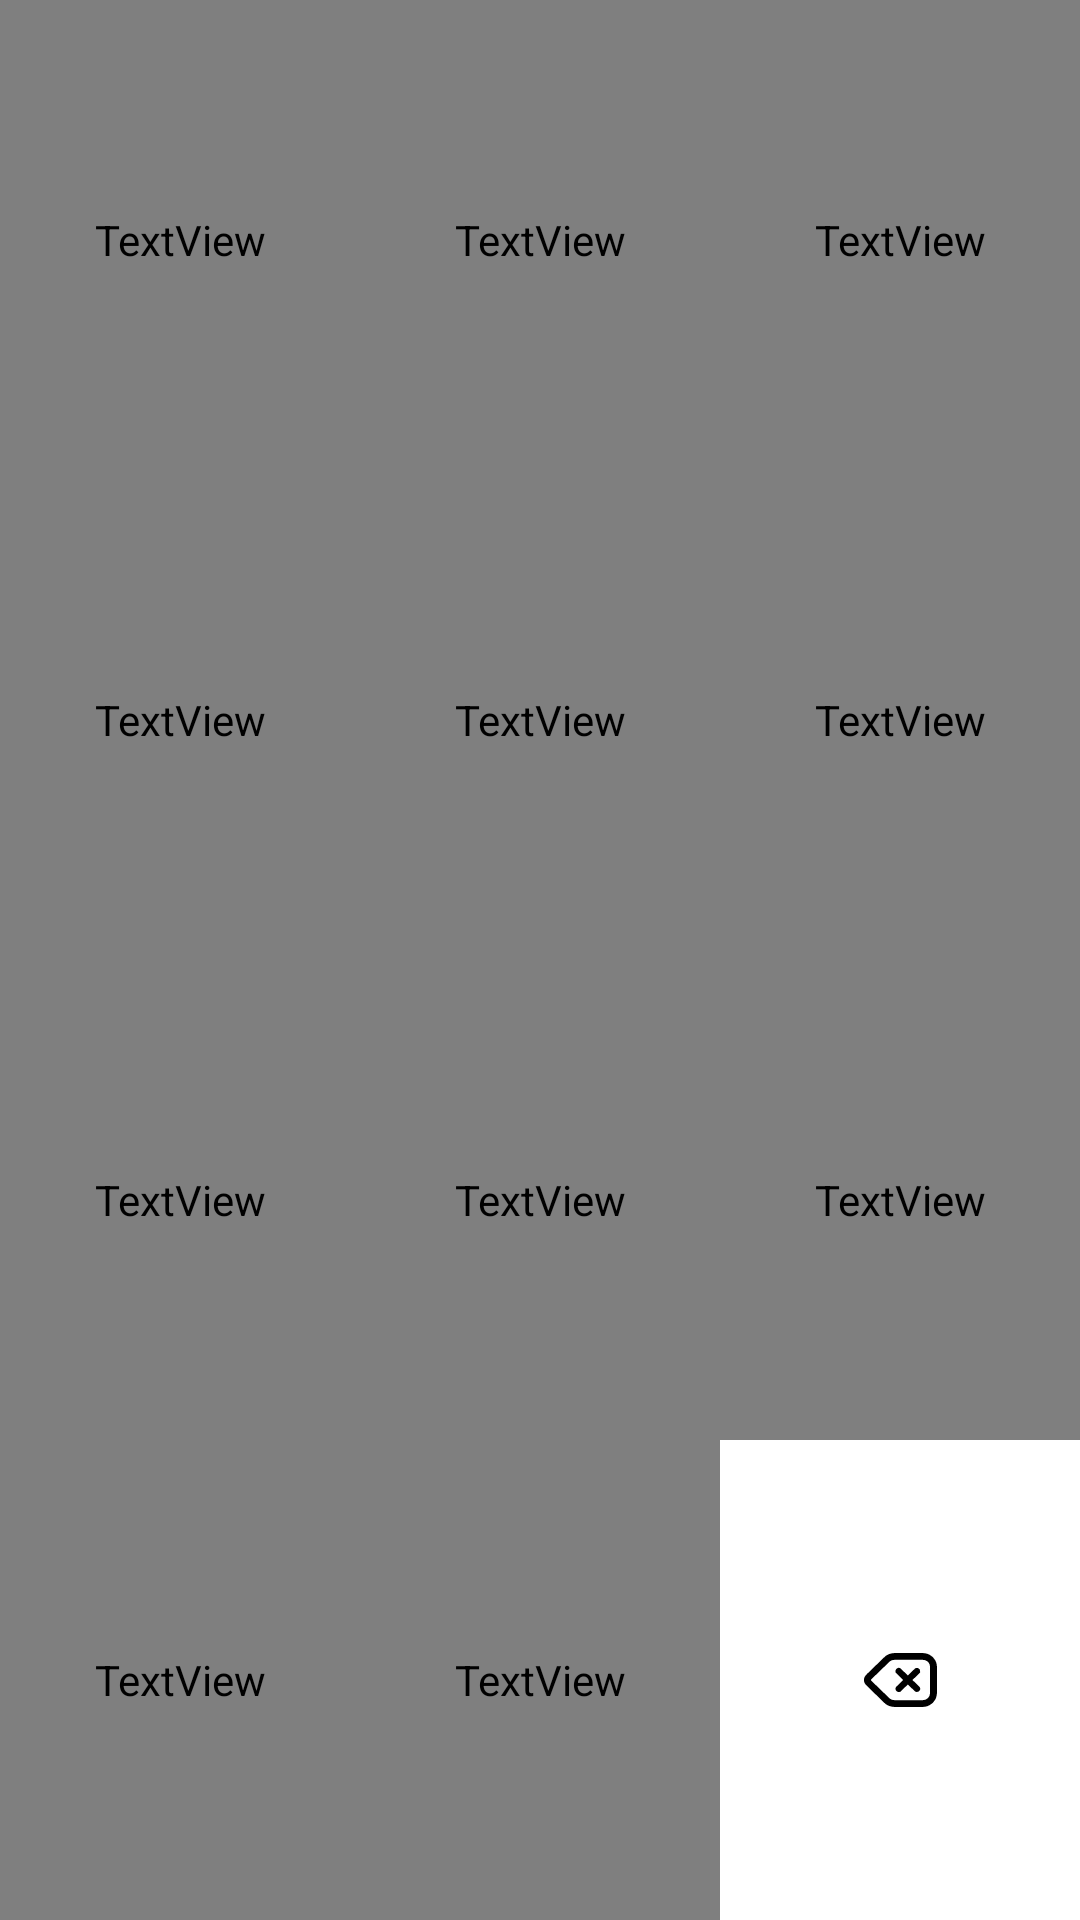

Produce the Android XML layout that renders to this screen, including the resource entries it uses.
<!-- AndroidManifest.xml: application theme Theme.MomoGrow -->
<!-- res/layout/custom_keyboard.xml -->
<?xml version="1.0" encoding="utf-8"?>
<LinearLayout xmlns:android="http://schemas.android.com/apk/res/android"
    android:layout_width="match_parent"
    android:layout_height="wrap_content"
    android:filterTouchesWhenObscured="true"
    android:orientation="vertical">

    <View
        android:layout_width="match_parent"
        android:layout_height="@dimen/_3sdp"


        android:background="@color/seprator_color" />


    <LinearLayout
        android:layout_width="match_parent"
        android:layout_height="wrap_content"
        android:layout_weight="1"
        android:orientation="horizontal">

        <View
            android:layout_width="@dimen/_3sdp"
            android:layout_height="match_parent"


            android:background="@color/seprator_color" />

        <LinearLayout
            android:layout_width="match_parent"
            android:layout_height="wrap_content"
            android:layout_above="@+id/txt_next"
            android:layout_below="@+id/liner_header"
            android:layout_weight="1"
            android:orientation="vertical">


            <LinearLayout
                android:layout_width="match_parent"
                android:layout_height="0sp"
                android:layout_weight="1"
                android:gravity="center"
                android:orientation="horizontal"
                android:weightSum="3">

                <TextView
                    android:id="@+id/text_1"
                    android:layout_width="0sp"
                    android:layout_height="match_parent"
                    android:layout_weight="1"
                    android:fontFamily="@font/mtn_brighter_sans_medium"
                    android:gravity="center"
                    android:text="@string/one"
                    android:textColor="@color/black"
                    android:textSize="@dimen/_22sdp" />

                <View
                    android:layout_width="@dimen/_3sdp"
                    android:layout_height="match_parent"
                    android:background="@color/seprator_color" />

                <TextView
                    android:id="@+id/text_2"
                    android:layout_width="0sp"
                    android:layout_height="match_parent"
                    android:layout_weight="1"
                    android:fontFamily="@font/mtn_brighter_sans_medium"
                    android:gravity="center"
                    android:padding="10sp"
                    android:text="@string/two"
                    android:textColor="@color/black"
                    android:textSize="@dimen/_22sdp" />

                <View
                    android:layout_width="@dimen/_3sdp"
                    android:layout_height="match_parent"
                    android:background="@color/seprator_color" />

                <TextView
                    android:id="@+id/text_3"
                    android:layout_width="0sp"
                    android:layout_height="match_parent"
                    android:layout_weight="1"
                    android:fontFamily="@font/mtn_brighter_sans_medium"
                    android:gravity="center"
                    android:padding="10sp"
                    android:text="@string/three"

                    android:textColor="@color/black"
                    android:textSize="@dimen/_22sdp" />

            </LinearLayout>

            <View
                android:layout_width="match_parent"
                android:layout_height="@dimen/_3sdp"

                android:background="@color/seprator_color" />

            <LinearLayout
                android:layout_width="match_parent"
                android:layout_height="0sp"
                android:layout_weight="1"
                android:gravity="center"
                android:orientation="horizontal">


                <TextView
                    android:id="@+id/text_4"

                    android:layout_width="0sp"
                    android:layout_height="match_parent"
                    android:layout_weight="1"
                    android:fontFamily="@font/mtn_brighter_sans_medium"
                    android:gravity="center"
                    android:padding="10sp"
                    android:text="@string/four"
                    android:textColor="@color/black"
                    android:textSize="@dimen/_22sdp" />

                <View
                    android:layout_width="@dimen/_3sdp"
                    android:layout_height="match_parent"
                    android:background="@color/seprator_color" />

                <TextView
                    android:id="@+id/text_5"

                    android:layout_width="0sp"
                    android:layout_height="match_parent"
                    android:layout_weight="1"
                    android:fontFamily="@font/mtn_brighter_sans_medium"
                    android:gravity="center"
                    android:padding="10sp"
                    android:text="@string/five"
                    android:textColor="@color/black"
                    android:textSize="@dimen/_22sdp" />

                <View
                    android:layout_width="@dimen/_3sdp"
                    android:layout_height="match_parent"
                    android:background="@color/seprator_color" />

                <TextView
                    android:id="@+id/text_6"

                    android:layout_width="0sp"
                    android:layout_height="match_parent"
                    android:layout_weight="1"
                    android:fontFamily="@font/mtn_brighter_sans_medium"
                    android:gravity="center"
                    android:padding="10sp"
                    android:text="@string/six"
                    android:textColor="@color/black"
                    android:textSize="@dimen/_22sdp" />


            </LinearLayout>

            <View
                android:layout_width="match_parent"
                android:layout_height="@dimen/_3sdp"

                android:background="@color/seprator_color" />

            <LinearLayout
                android:layout_width="match_parent"
                android:layout_height="0sp"
                android:layout_weight="1"
                android:gravity="center"
                android:orientation="horizontal">

                <TextView
                    android:id="@+id/text_7"

                    android:layout_width="0sp"
                    android:layout_height="match_parent"
                    android:layout_weight="1"
                    android:fontFamily="@font/mtn_brighter_sans_medium"
                    android:gravity="center"
                    android:padding="10sp"
                    android:text="@string/seven"
                    android:textColor="@color/black"
                    android:textSize="@dimen/_22sdp" />

                <View
                    android:layout_width="@dimen/_3sdp"
                    android:layout_height="match_parent"
                    android:background="@color/seprator_color" />

                <TextView
                    android:id="@+id/text_8"

                    android:layout_width="0sp"
                    android:layout_height="match_parent"
                    android:layout_weight="1"
                    android:fontFamily="@font/mtn_brighter_sans_medium"
                    android:gravity="center"
                    android:padding="10sp"
                    android:text="@string/eghit"
                    android:textColor="@color/black"
                    android:textSize="@dimen/_22sdp" />

                <View
                    android:layout_width="@dimen/_3sdp"
                    android:layout_height="match_parent"
                    android:background="@color/seprator_color" />

                <TextView
                    android:id="@+id/text_9"

                    android:layout_width="0sp"
                    android:layout_height="match_parent"
                    android:layout_weight="1"
                    android:fontFamily="@font/mtn_brighter_sans_medium"
                    android:gravity="center"
                    android:padding="10sp"
                    android:text="@string/nine"
                    android:textColor="@color/black"
                    android:textSize="@dimen/_22sdp" />


            </LinearLayout>

            <View
                android:layout_width="match_parent"
                android:layout_height="@dimen/_3sdp"

                android:background="@color/seprator_color" />

            <LinearLayout
                android:layout_width="match_parent"
                android:layout_height="0sp"
                android:layout_weight="1"
                android:gravity="center"
                android:orientation="horizontal">


                <TextView
                    android:id="@+id/text_00"
                    android:layout_width="0sp"
                    android:layout_height="match_parent"
                    android:layout_weight="1"
                    android:fontFamily="@font/mtn_brighter_sans_medium"
                    android:gravity="center"
                    android:text=""
                    android:textColor="@color/black"
                    android:textSize="@dimen/_22sdp" />

                <View
                    android:layout_width="@dimen/_3sdp"
                    android:layout_height="match_parent"
                    android:background="@color/seprator_color" />

                <TextView
                    android:id="@+id/text_0"
                    android:layout_width="0sp"
                    android:layout_height="match_parent"
                    android:layout_weight="1"
                    android:fontFamily="@font/mtn_brighter_sans_medium"
                    android:gravity="center"
                    android:padding="10sp"
                    android:text="@string/zero"
                    android:textColor="@color/black"
                    android:textSize="@dimen/_22sdp" />

                <View
                    android:layout_width="@dimen/_3sdp"
                    android:layout_height="match_parent"
                    android:background="@color/seprator_color" />

                <LinearLayout
                    android:layout_width="0sp"
                    android:layout_height="match_parent"
                    android:layout_weight="1"
                    android:gravity="center"
                    android:padding="10sp"
                    android:textSize="@dimen/_16ssp">


                    <ImageView
                        android:id="@+id/RemoveLast"
                        android:layout_width="match_parent"
                        android:layout_height="match_parent"
                        android:scaleType="center"
                        android:src="@drawable/ic_clear" />


                </LinearLayout>


            </LinearLayout>


        </LinearLayout>

        <View
            android:layout_width="@dimen/_3sdp"
            android:layout_height="match_parent"
            android:background="@color/seprator_color" />
    </LinearLayout>


    <View
        android:layout_width="match_parent"
        android:layout_height="@dimen/_3sdp"
        android:background="@color/seprator_color" />

</LinearLayout>
<!-- resources referenced by this layout -->
<resources>
  <color name="black">#FF000000</color>
  <color name="seprator_color">#fff</color>
  <dimen name="_16ssp">16sp</dimen>
  <!-- drawable ic_clear: vector/xml drawable (drawable, 8108 chars, omitted) -->
  <string name="eghit">8</string>
  <string name="five">5</string>
  <string name="four">4</string>
  <string name="nine">9</string>
  <string name="one">1</string>
  <string name="seven">7</string>
  <string name="six">6</string>
  <string name="three">3</string>
  <string name="two">2</string>
  <string name="zero">0</string>
  <style name="Theme.MomoGrow" parent="Theme.MaterialComponents.DayNight.NoActionBar">
          
          <item name="colorPrimary">@color/purple_500</item>
          <item name="colorPrimaryVariant">@color/purple_700</item>
          <item name="colorOnPrimary">@color/white</item>
          
          <item name="colorSecondary">@color/purple_500</item>
          <item name="colorSecondaryVariant">@color/purple_700</item>
          <item name="colorOnSecondary">@color/black</item>
          
          <item name="android:statusBarColor" tools:targetApi="l">?attr/colorPrimaryVariant</item>
          <item name="bottomSheetDialogTheme">@style/AppBottomSheetDialogTheme</item>
  
          
      </style>
  <color name="purple_500">#FFCC00</color>
  <color name="purple_700">#C8A000</color>
  <color name="white">#FFFFFFFF</color>
  <style name="AppBottomSheetDialogTheme" parent="Theme.Design.Light.BottomSheetDialog">
          <item name="bottomSheetStyle">@style/AppModalStyle</item>
      </style>
  <style name="AppModalStyle" parent="Widget.Design.BottomSheet.Modal">
          <item name="android:background">@drawable/rounded_dialog</item>
      </style>
</resources>
